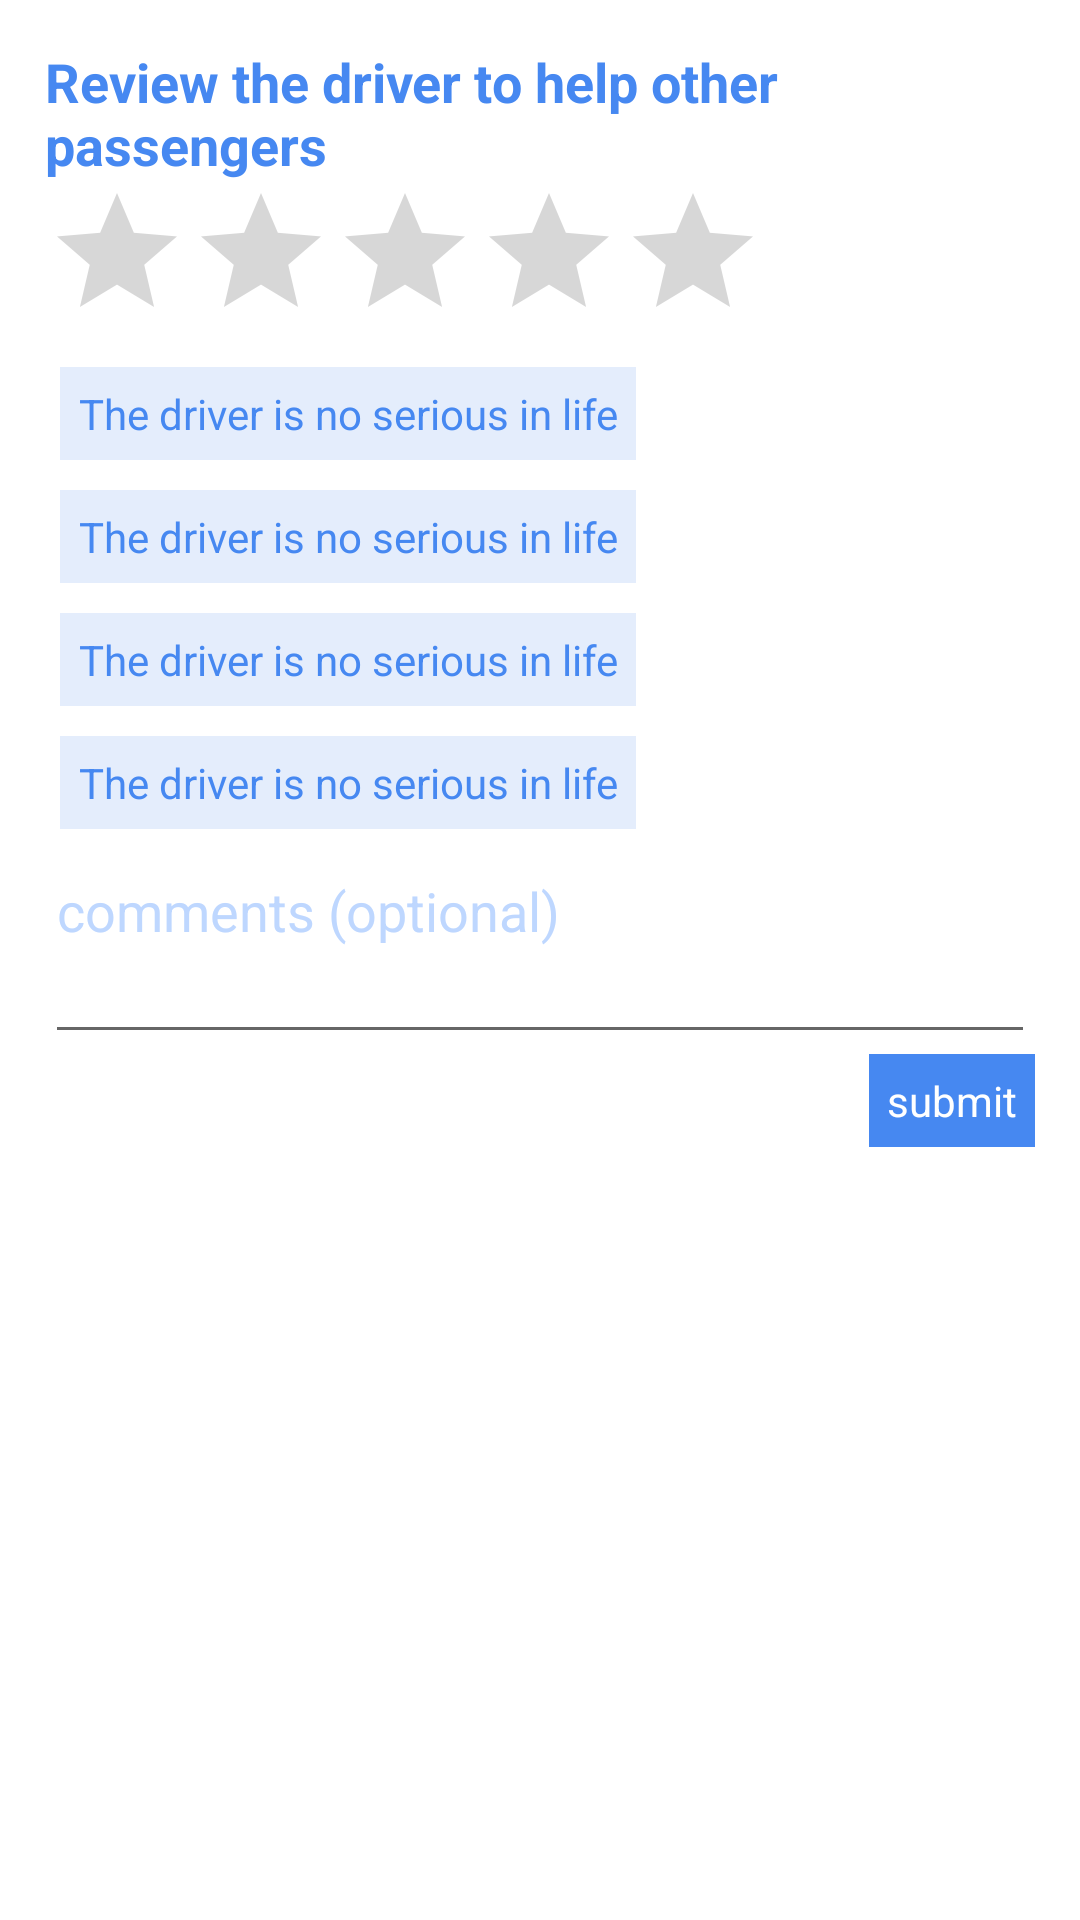

Android layout source for this screen:
<!-- AndroidManifest.xml: application theme Theme.LiftAndPayPassenger -->
<!-- res/layout/alert_rate_driver.xml -->
<?xml version="1.0" encoding="utf-8"?>
<androidx.appcompat.widget.LinearLayoutCompat xmlns:android="http://schemas.android.com/apk/res/android"
    android:layout_width="match_parent"
    android:layout_height="wrap_content"
    android:padding="15dp"
    android:orientation="vertical">


    <TextView
        android:layout_width="wrap_content"
        android:layout_height="wrap_content"
        android:text="Review the driver to help other passengers"
        android:textSize="18sp"
        android:textStyle="bold"
        android:textColor="@color/primaryColors"
        />
    <RatingBar
        android:id="@+id/ratingsId"
        android:layout_width="wrap_content"
        android:layout_height="wrap_content"
       android:progressTint="@color/primaryColors"
        android:numStars="5"
        />

    <TextView
        android:tag="option"
        android:layout_width="wrap_content"
        android:layout_height="wrap_content"
        android:text="The driver is no serious in life"
        android:clickable="true"
        android:focusable="true"
        android:textAlignment="center"
        android:background="@drawable/ripple"
        android:backgroundTint="@color/extraFadedBlue"
        android:textColor="@color/primaryColors"
        android:padding="6dp"
        android:layout_margin="5dp"
        />

    <TextView
        android:layout_width="wrap_content"
        android:layout_height="wrap_content"
        android:text="The driver is no serious in life"
        android:clickable="true"
        android:focusable="true"
        android:textAlignment="center"
        android:background="@drawable/ripple"
        android:backgroundTint="@color/extraFadedBlue"
        android:textColor="@color/primaryColors"
        android:padding="6dp"
        android:layout_margin="5dp"
        />

    <TextView
        android:layout_width="wrap_content"
        android:layout_height="wrap_content"
        android:text="The driver is no serious in life"
        android:clickable="true"
        android:focusable="true"
        android:textAlignment="center"
        android:background="@drawable/ripple"
        android:backgroundTint="@color/extraFadedBlue"
        android:textColor="@color/primaryColors"
        android:padding="6dp"
        android:layout_margin="5dp"
        />

    <TextView
        android:layout_width="wrap_content"
        android:layout_height="wrap_content"
        android:text="The driver is no serious in life"
        android:clickable="true"
        android:focusable="true"
        android:textAlignment="center"
        android:background="@drawable/ripple"
        android:backgroundTint="@color/extraFadedBlue"
        android:textColor="@color/primaryColors"
        android:padding="6dp"
        android:layout_margin="5dp"
        />



    <EditText
        android:id="@+id/ratingsCommentId"
        android:layout_width="match_parent"
        android:layout_height="wrap_content"
        android:minHeight="70dp"
        android:gravity="top"
        android:textColorHint="@color/fadedBlue"
        android:textColor="@color/primaryColors"
        android:textColorHighlight="@color/primaryColors"

        android:hint="comments (optional)"/>

    <TextView
        android:id="@+id/submitId"
        android:layout_width="wrap_content"
        android:layout_height="wrap_content"
        android:text="submit"
        android:clickable="true"
        android:focusable="true"
        android:background="@drawable/ripple"
        android:backgroundTint="@color/primaryColors"
        android:textColor="@color/white"
        android:padding="6dp"
        android:layout_gravity="end"
        />


</androidx.appcompat.widget.LinearLayoutCompat>
<!-- resources referenced by this layout -->
<resources>
  <color name="extraFadedBlue">#E4EDFC</color>
  <color name="fadedBlue">#BED7FF</color>
  <color name="primaryColors">#4688F1</color>
  <color name="white">#FFFFFFFF</color>
  <!-- drawable ripple (drawable-v24) -->
  <?xml version="1.0" encoding="utf-8"?>
  <ripple xmlns:android="http://schemas.android.com/apk/res/android" android:color="#94BCFD">
  
      <item>
          <shape android:shape="rectangle" android:innerRadius="30dp">
              <solid android:color="#94BCFD" />
          </shape>
      </item>
  
  </ripple>
  <style name="Theme.LiftAndPayPassenger" parent="Theme.MaterialComponents.Light.NoActionBar">
          <item name="android:forceDarkAllowed" tools:targetApi="q">false</item>
          
          <item name="colorPrimary">@color/primaryColors</item>
          <item name="colorPrimaryVariant">@color/primaryColors</item>
          <item name="colorOnPrimary">@color/white</item>
          
          <item name="colorSecondary">@color/black</item>
          <item name="colorSecondaryVariant">@color/teal_700</item>
          <item name="colorOnSecondary">@color/black</item>
          
          <item name="android:statusBarColor" tools:targetApi="l">?attr/colorPrimaryVariant</item>
          
      </style>
  <color name="black">#FF000000</color>
  <color name="teal_700">#FF018786</color>
</resources>
